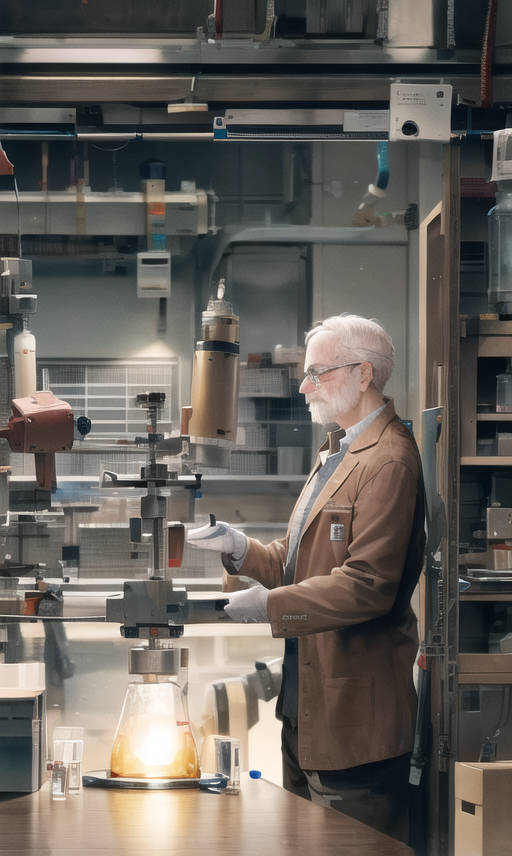
Generation parameters embedded in this image by AUTOMATIC1111 Stable Diffusion web UI or a fork of it (Forge, ...) (PNG 'parameters' text chunk):
best quality,masterpiece,An old man,Scientist,In the lab,Machinery and equipment,Robot,Conduct an experiment,
Negative prompt: ((bad hands)),((Thick leg)),((Extra leg)),EasyNegative,lowres,bad anatomy,error,missing fingers,extra digit,fewer digits,cropped,worst quality,low quality,normal quality,artifacts,signature,watermark,blurry,missing arms,long neck,humpbacked,bad feet,nsfw,
Steps: 20, Sampler: DPM++ SDE Karras, CFG scale: 7, Seed: 1743609867, Size: 512x860, Model hash: 038ba203d8, Model: AbyssOrangeMix2_sfw, Clip skip: 2, ENSD: 31337, Version: v1.2.1